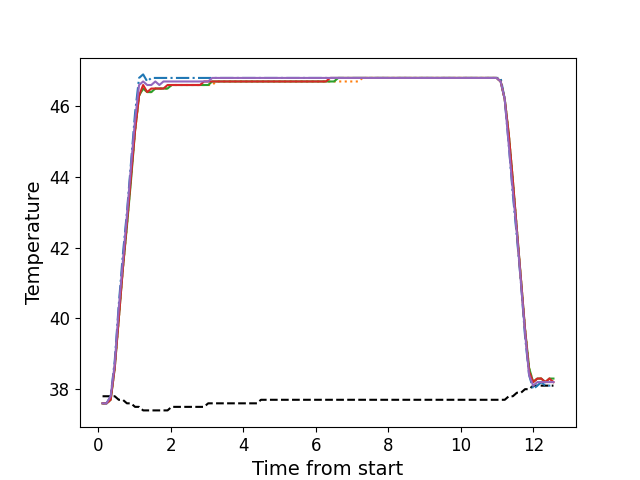

The data file committed next to this chart (first rows):
, times, neutral, z1, z2, z3, z4, z5
0, 0.1156, 37.8, 37.6, 37.6, 37.6, 37.6, 37.6
1, 0.2272, 37.8, 37.6, 37.6, 37.6, 37.6, 37.6
2, 0.3399, 37.8, 37.8, 37.7, 37.7, 37.7, 37.8
3, 0.4515, 37.8, 38.8, 38.6, 38.6, 38.6, 38.7
4, 0.5641, 37.7, 40.4, 40.0, 40.0, 40.0, 40.3
5, 0.6753, 37.7, 41.8, 41.4, 41.4, 41.4, 41.6
6, 0.7879, 37.6, 43.0, 42.6, 42.6, 42.7, 42.9
7, 0.9005, 37.6, 44.4, 44.0, 43.9, 44.0, 44.3
8, 1.012, 37.5, 45.8, 45.3, 45.3, 45.3, 45.6
9, 1.123, 37.5, 46.8, 46.3, 46.3, 46.3, 46.6
10, 1.235, 37.4, 46.9, 46.5, 46.5, 46.6, 46.7
11, 1.348, 37.4, 46.7, 46.4, 46.4, 46.4, 46.6
12, 1.46, 37.4, 46.8, 46.4, 46.4, 46.5, 46.6
13, 1.572, 37.4, 46.8, 46.5, 46.5, 46.5, 46.7
14, 1.684, 37.4, 46.8, 46.5, 46.5, 46.5, 46.6
15, 1.796, 37.4, 46.8, 46.5, 46.5, 46.5, 46.7
16, 1.909, 37.4, 46.8, 46.5, 46.5, 46.6, 46.7
17, 2.021, 37.5, 46.8, 46.6, 46.6, 46.6, 46.7
18, 2.133, 37.5, 46.8, 46.6, 46.6, 46.6, 46.7
19, 2.245, 37.5, 46.8, 46.6, 46.6, 46.6, 46.7
20, 2.357, 37.5, 46.8, 46.6, 46.6, 46.6, 46.7
21, 2.469, 37.5, 46.8, 46.6, 46.6, 46.6, 46.7
22, 2.582, 37.5, 46.8, 46.6, 46.6, 46.6, 46.7
23, 2.693, 37.5, 46.8, 46.6, 46.6, 46.6, 46.7
24, 2.805, 37.5, 46.8, 46.6, 46.6, 46.6, 46.7
25, 2.917, 37.5, 46.8, 46.6, 46.6, 46.7, 46.7
26, 3.03, 37.6, 46.8, 46.6, 46.6, 46.7, 46.7
27, 3.141, 37.6, 46.8, 46.6, 46.7, 46.7, 46.8
28, 3.253, 37.6, 46.8, 46.7, 46.7, 46.7, 46.8
29, 3.366, 37.6, 46.8, 46.7, 46.7, 46.7, 46.8
30, 3.478, 37.6, 46.8, 46.7, 46.7, 46.7, 46.8
31, 3.59, 37.6, 46.8, 46.7, 46.7, 46.7, 46.8
32, 3.702, 37.6, 46.8, 46.7, 46.7, 46.7, 46.8
33, 3.814, 37.6, 46.8, 46.7, 46.7, 46.7, 46.8
34, 3.926, 37.6, 46.8, 46.7, 46.7, 46.7, 46.8
35, 4.038, 37.6, 46.8, 46.7, 46.7, 46.7, 46.8
36, 4.15, 37.6, 46.8, 46.7, 46.7, 46.7, 46.8
37, 4.262, 37.6, 46.8, 46.7, 46.7, 46.7, 46.8
38, 4.375, 37.6, 46.8, 46.7, 46.7, 46.7, 46.8
39, 4.486, 37.7, 46.8, 46.7, 46.7, 46.7, 46.8
40, 4.599, 37.7, 46.8, 46.7, 46.7, 46.7, 46.8
41, 4.71, 37.7, 46.8, 46.7, 46.7, 46.7, 46.8
42, 4.823, 37.7, 46.8, 46.7, 46.7, 46.7, 46.8
43, 4.935, 37.7, 46.8, 46.7, 46.7, 46.7, 46.8
44, 5.046, 37.7, 46.8, 46.7, 46.7, 46.7, 46.8
45, 5.158, 37.7, 46.8, 46.7, 46.7, 46.7, 46.8
46, 5.271, 37.7, 46.8, 46.7, 46.7, 46.7, 46.8
47, 5.384, 37.7, 46.8, 46.7, 46.7, 46.7, 46.8
48, 5.495, 37.7, 46.8, 46.7, 46.7, 46.7, 46.8
49, 5.607, 37.7, 46.8, 46.7, 46.7, 46.7, 46.8
50, 5.72, 37.7, 46.8, 46.7, 46.7, 46.7, 46.8
51, 5.831, 37.7, 46.8, 46.7, 46.7, 46.7, 46.8
52, 5.943, 37.7, 46.8, 46.7, 46.7, 46.7, 46.8
53, 6.055, 37.7, 46.8, 46.7, 46.7, 46.7, 46.8
54, 6.167, 37.7, 46.8, 46.7, 46.7, 46.7, 46.8
55, 6.279, 37.7, 46.8, 46.7, 46.7, 46.7, 46.8
56, 6.392, 37.7, 46.8, 46.7, 46.7, 46.8, 46.8
57, 6.503, 37.7, 46.8, 46.7, 46.7, 46.8, 46.8
58, 6.617, 37.7, 46.8, 46.7, 46.8, 46.8, 46.8
59, 6.728, 37.7, 46.8, 46.7, 46.8, 46.8, 46.8
... 52 more rows
